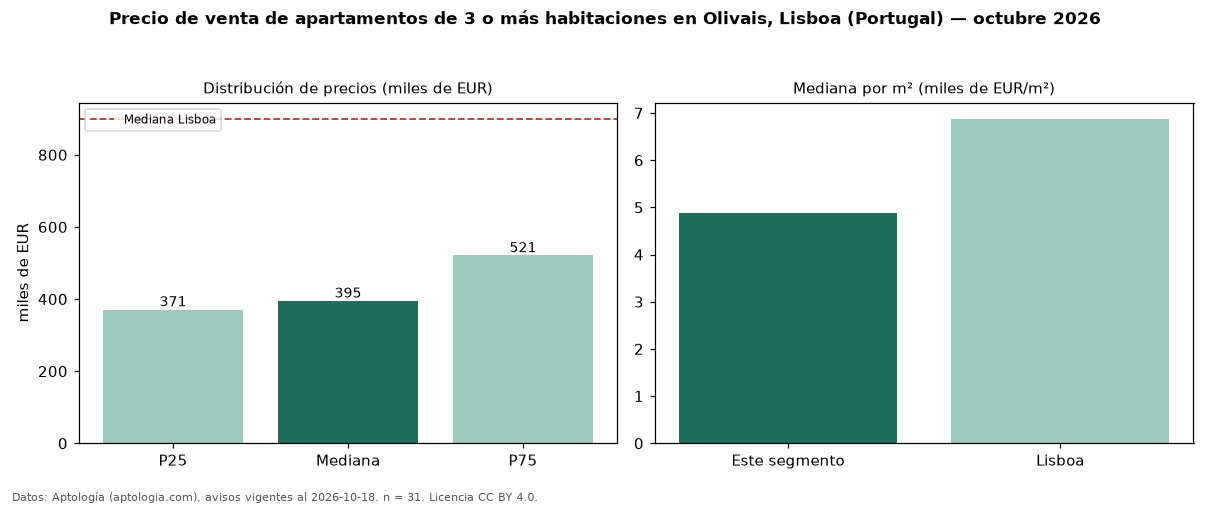

Values plotted in this chart, from the file beside it:
seccion, metrica, valor, moneda, n
precio, p25, 371056, EUR, 31
precio, mediana, 395000, EUR, 31
precio, p75, 521000, EUR, 31
precio, minimo, 263500, EUR, 31
precio, maximo, 1010000, EUR, 31
m2, mediana_precio_m2, 4891, EUR, 31
m2, area_mediana_m2, 90.0, m2, 31
banos, mediana_banos, 2.0, , 
parqueadero, pct_con_parqueadero, 6.5, %, 31
habitaciones, 3+, 395000, EUR, 31
ciudad, mediana_ciudad_referencia, 900000, EUR, 
ciudad, mediana_m2_ciudad, 6878, EUR, 
fuente, fecha_datos, 2026-10-18, , 
fuente, atribucion, https://www.aptologia.com/pt/venda/lisbo…, , 
fuente, licencia, CC BY 4.0, , 
